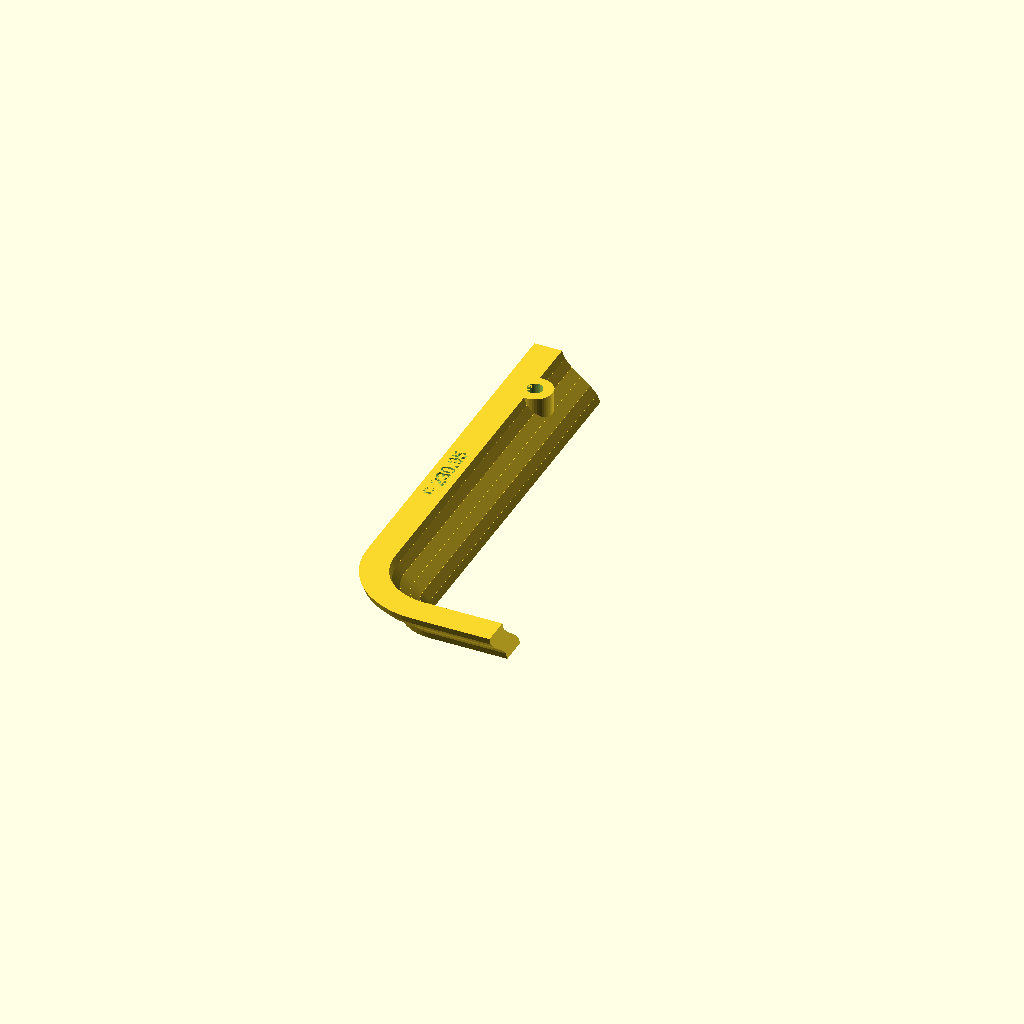
Cell 1: rendered with the file's own defaults.
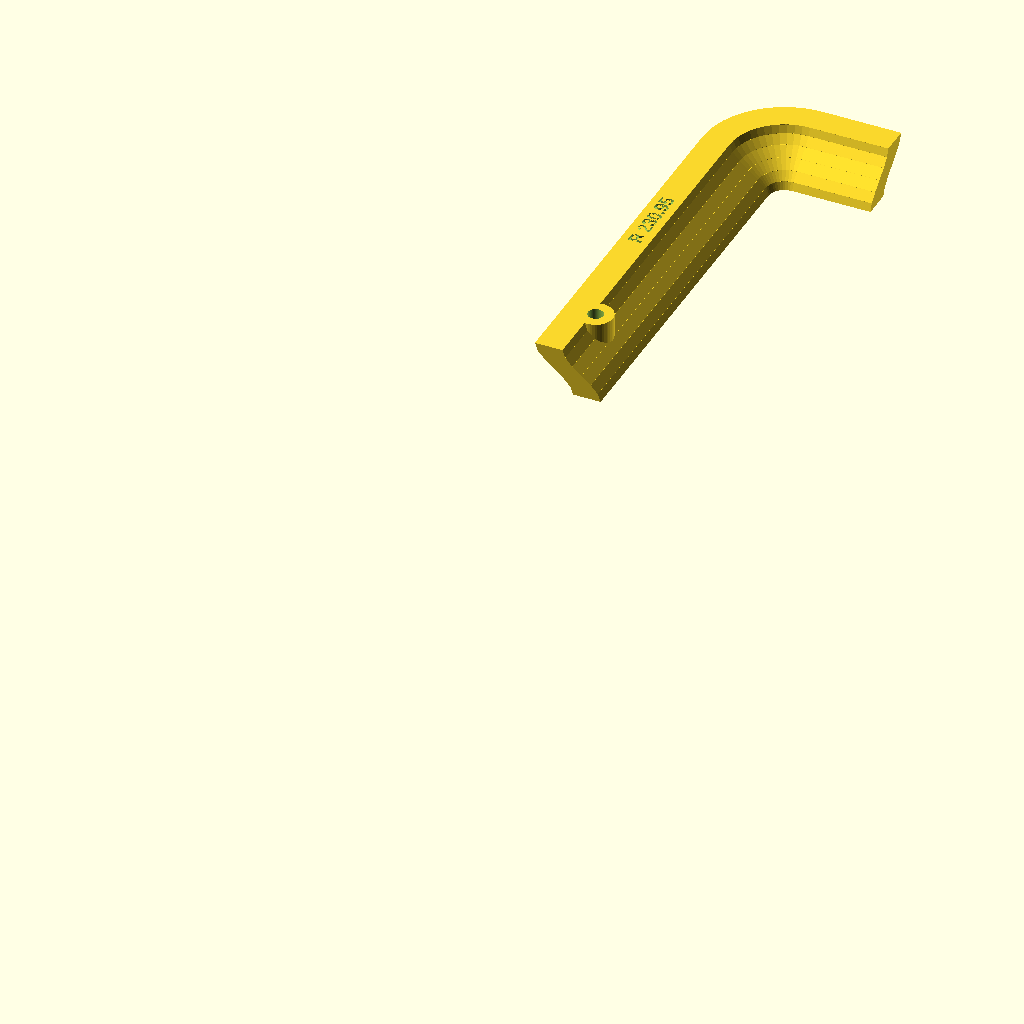
Cell 2 — part set to "rear", the other parameters unchanged.
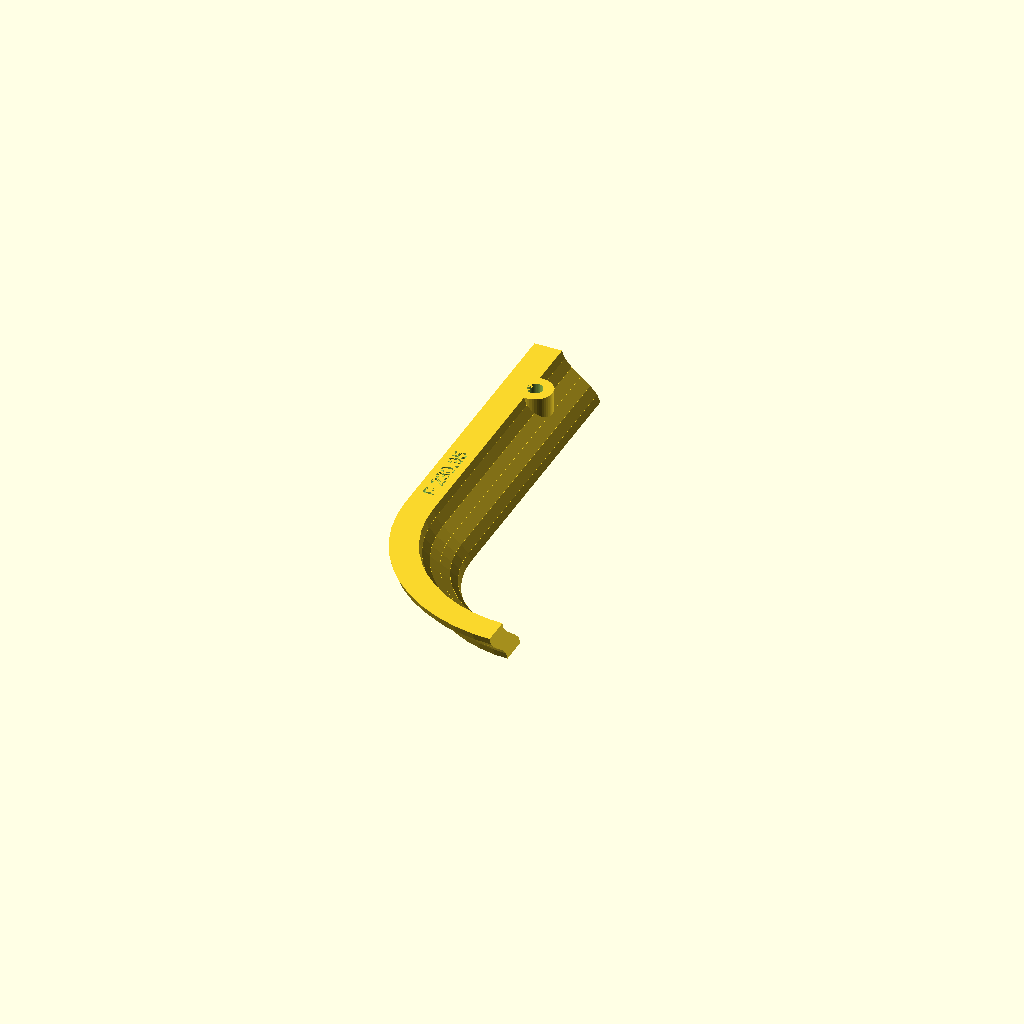
Cell 3: the same model with corner_radius = 43.
All cells are drawn from one camera (rotation 55°, 0°, 25°, orthographic, colour scheme Cornfield), so only the parameter changes between them.
OpenSCAD source file 3d Models/codex apache case/length-fit-test/length_fit_gauge.scad:
/*
  Standalone APACHE-case front-to-back fit gauge.

  This file intentionally does not include or modify the main chassis project.
  It reproduces only the validated Rev 3 lower bevel and corner profile on one
  side of the case, minimizing print time while testing overall depth.
*/

$fn = 48;

part = "front";       // [front,rear,pin_joiner,assembled]
test_depth = 230.95;  // exported choices: 232.95, 230.95, and 228.95 mm

// Frozen Rev 3 interface values. Update the main project only after a gauge fits.
reference_width = 306.3875;
reference_depth = 234.95;
corner_radius = 21.5;
bevel_height = 12.0;
bevel_inset = 10.0;
bevel_curve_steps = 6;
rail_thickness = 7.2;

// Gauge-only construction values.
gauge_height = 12.0;
corner_capture = 42.0;
split_gap = 0.20;
boss_diameter = 9.0;
boss_center_from_edge = 8.0;
pin_hole_diameter = 4.0;
pin_clearance = 0.25;
joiner_spacing = 34.0;
joiner_width = 16.0;
joiner_thickness = 2.4;
pin_height = 5.0;
label_depth = 0.70;
label_size = 3.6;
eps = 0.02;

assert(test_depth <= reference_depth,
       "The standalone gauge is intended to test reductions from Rev 3 depth.");
assert(test_depth >= reference_depth - 10,
       "Depth reduction exceeds the intended calibration range.");

module rounded_rect_2d(w, d, r) {
    rr = min(r, min(w, d) / 2 - eps);
    hull()
        for (x = [-w/2 + rr, w/2 - rr], y = [rr, d - rr])
            translate([x, y]) circle(r = rr);
}

function smoothstep01(v) = v * v * (3 - 2 * v);

module tapered_ring_slice(w, d, r, t, inset0, inset1, z0, z1) {
    difference() {
        hull() {
            translate([0, inset0, z0])
                linear_extrude(height = eps)
                    rounded_rect_2d(w - 2*inset0, d - 2*inset0,
                                    max(2, r - inset0));
            translate([0, inset1, z1 - eps])
                linear_extrude(height = eps)
                    rounded_rect_2d(w - 2*inset1, d - 2*inset1,
                                    max(2, r - inset1));
        }
        hull() {
            translate([0, inset0 + t, z0 - eps])
                linear_extrude(height = 2*eps)
                    rounded_rect_2d(w - 2*inset0 - 2*t,
                                    d - 2*inset0 - 2*t,
                                    max(1, r - inset0 - t));
            translate([0, inset1 + t, z1 - eps])
                linear_extrude(height = 2*eps)
                    rounded_rect_2d(w - 2*inset1 - 2*t,
                                    d - 2*inset1 - 2*t,
                                    max(1, r - inset1 - t));
        }
    }
}

module validated_bevel_ring(w, d) {
    render(convexity = 10)
        union()
            for (i = [0 : bevel_curve_steps - 1]) {
                t0 = i / bevel_curve_steps;
                t1 = (i + 1) / bevel_curve_steps;
                inset0 = bevel_inset * (1 - smoothstep01(t0));
                inset1 = bevel_inset * (1 - smoothstep01(t1));
                tapered_ring_slice(w, d, corner_radius, rail_thickness,
                                   inset0, inset1,
                                   bevel_height*t0,
                                   bevel_height*t1 + eps);
            }
}

module vertical_hole(x, y, d) {
    translate([x, y, -eps]) cylinder(h = gauge_height + 2*eps, d = d);
}

module side_gauge_complete() {
    split_y = test_depth / 2;
    boss_x = -reference_width/2 + boss_center_from_edge;
    difference() {
        union() {
            intersection() {
                validated_bevel_ring(reference_width, test_depth);
                translate([-reference_width/2 - 1, -1, -1])
                    cube([corner_capture + 1, test_depth + 2,
                          gauge_height + 2]);
            }
            for (y = [split_y - joiner_spacing/2,
                      split_y + joiner_spacing/2])
                translate([boss_x, y, 0])
                    cylinder(h = gauge_height, d = boss_diameter);
        }
        for (y = [split_y - joiner_spacing/2,
                  split_y + joiner_spacing/2])
            vertical_hole(boss_x, y, pin_hole_diameter);
    }
}

module gauge_half(front = true) {
    split_y = test_depth / 2;
    seam_half = split_gap / 2;
    label_y = front ? test_depth/4 : 3*test_depth/4;
    difference() {
        intersection() {
            side_gauge_complete();
            translate([-reference_width/2 - 2,
                       front ? -1 : split_y + seam_half,
                       -1])
                cube([corner_capture + 4,
                      front ? split_y + 1 - seam_half
                            : test_depth - split_y + 1,
                      gauge_height + 2]);
        }
        // Recessed identification stays inside the top face and cannot alter fit.
        translate([-reference_width/2 + rail_thickness/2,
                   label_y,
                   gauge_height - label_depth])
            rotate([0, 0, 90])
                linear_extrude(height = label_depth + eps)
                    text(str(front ? "F " : "R ", test_depth),
                         size = label_size,
                         halign = "center", valign = "center",
                         font = "Liberation Sans:style=Bold");
    }
}

module pin_joiner() {
    pin_d = pin_hole_diameter - pin_clearance;
    plate_length = joiner_spacing + 14;
    difference() {
        union() {
            translate([-joiner_width/2, -plate_length/2, 0])
                cube([joiner_width, plate_length, joiner_thickness]);
            for (y = [-joiner_spacing/2, joiner_spacing/2])
                translate([0, y, joiner_thickness])
                    cylinder(h = pin_height, d = pin_d);
        }
        translate([0, 0, joiner_thickness - label_depth])
            rotate([0, 0, 90])
                linear_extrude(height = label_depth + eps)
                    text("JOINER", size = 3.2,
                         halign = "center", valign = "center",
                         font = "Liberation Sans:style=Bold");
    }
}

module assembled() {
    side_gauge_complete();
    split_y = test_depth / 2;
    boss_x = -reference_width/2 + boss_center_from_edge;
    // Show the printed connector flipped pins-down into the gauge bosses.
    translate([boss_x, split_y, gauge_height + joiner_thickness])
        rotate([180, 0, 0]) pin_joiner();
}

if (part == "front") gauge_half(true);
else if (part == "rear") gauge_half(false);
else if (part == "pin_joiner") pin_joiner();
else if (part == "assembled") assembled();
else assert(false, str("Unknown part: ", part));
Parameter table extracted from the source (name, type, default, range or options):
part: string, default "front", options "front", "rear", "pin_joiner", "assembled"
test_depth: number, default 230.95
reference_width: number, default 306.3875
reference_depth: number, default 234.95
corner_radius: number, default 21.5
bevel_height: number, default 12
bevel_inset: number, default 10
bevel_curve_steps: number, default 6
rail_thickness: number, default 7.2
gauge_height: number, default 12
corner_capture: number, default 42
split_gap: number, default 0.2
boss_diameter: number, default 9
boss_center_from_edge: number, default 8
pin_hole_diameter: number, default 4
pin_clearance: number, default 0.25
joiner_spacing: number, default 34
joiner_width: number, default 16
joiner_thickness: number, default 2.4
pin_height: number, default 5
label_depth: number, default 0.7
label_size: number, default 3.6
eps: number, default 0.02
